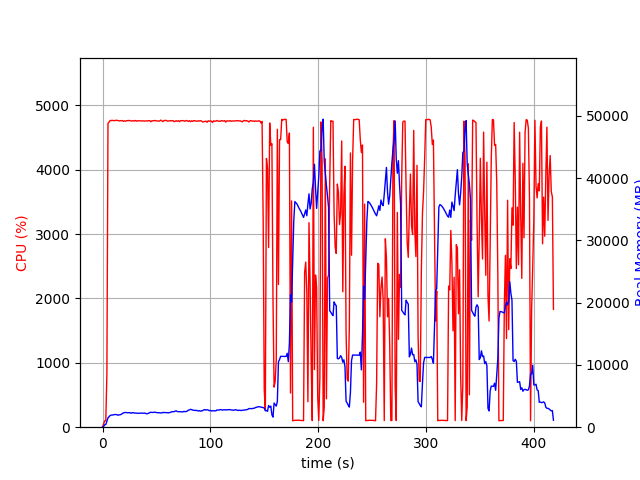

The table this chart was drawn from, first rows:
elapsed_time, nproc, cpu, mem_real, mem_virtual
4.506111145019531e-05, 1, 0.0, 9.676, 3185
1.006, 1, 49.7, 122.3, 722.5
2.013, 1, 99.3, 388.3, 1963
3.019, 1, 101.3, 434.3, 1451
4.027, 1, 827.0, 961.2, 5817
5.047, 1, 4721, 1498, 6393
6.067, 1, 4741, 1680, 6584
7.091, 1, 4767, 1880, 6875
8.113, 1, 4765, 1944, 6961
9.134, 1, 4768, 1953, 7025
10.15, 1, 4764, 2001, 7151
11.18, 1, 4764, 2037, 7196
12.2, 1, 4768, 2023, 7210
13.22, 1, 4769, 2017, 7242
14.24, 1, 4765, 1929, 7260
15.26, 1, 4760, 1977, 7300
16.28, 1, 4762, 2005, 7338
17.3, 1, 4763, 2055, 7400
18.32, 1, 4765, 2199, 7613
19.34, 1, 4752, 2292, 7662
20.36, 1, 4761, 2346, 7706
21.39, 1, 4755, 2364, 7758
22.41, 1, 4763, 2337, 7800
23.43, 1, 4764, 2320, 7814
24.45, 1, 4763, 2344, 7906
25.47, 1, 4766, 2326, 7940
26.49, 1, 4758, 2237, 7940
27.51, 1, 4757, 2337, 7989
28.53, 1, 4765, 2313, 7989
29.55, 1, 4757, 2297, 8045
30.57, 1, 4766, 2265, 8065
31.6, 1, 4754, 2258, 8072
32.62, 1, 4762, 2248, 8133
33.64, 1, 4761, 2232, 8165
34.66, 1, 4759, 2261, 8197
35.68, 1, 4759, 2275, 8243
36.7, 1, 4759, 2246, 8243
37.72, 1, 4760, 2253, 8271
38.74, 1, 4756, 2263, 8285
39.76, 1, 4759, 2235, 8293
40.78, 1, 4760, 2147, 8317
41.81, 1, 4758, 2200, 8343
42.83, 1, 4763, 2241, 8343
43.85, 1, 4764, 2359, 8531
44.87, 1, 4746, 2395, 8531
45.89, 1, 4762, 2376, 8539
46.91, 1, 4761, 2362, 8551
47.93, 1, 4764, 2418, 8629
48.95, 1, 4765, 2386, 8629
49.98, 1, 4759, 2347, 8629
51, 1, 4758, 2327, 8629
52.02, 1, 4756, 2334, 8629
53.04, 1, 4757, 2317, 8645
54.06, 1, 4772, 2292, 8645
55.08, 1, 4761, 2304, 8655
56.1, 1, 4749, 2382, 8681
57.12, 1, 4765, 2336, 8681
58.14, 1, 4767, 2362, 8691
59.17, 1, 4767, 2340, 8691
60.19, 1, 4756, 2307, 8699
... 353 more rows
